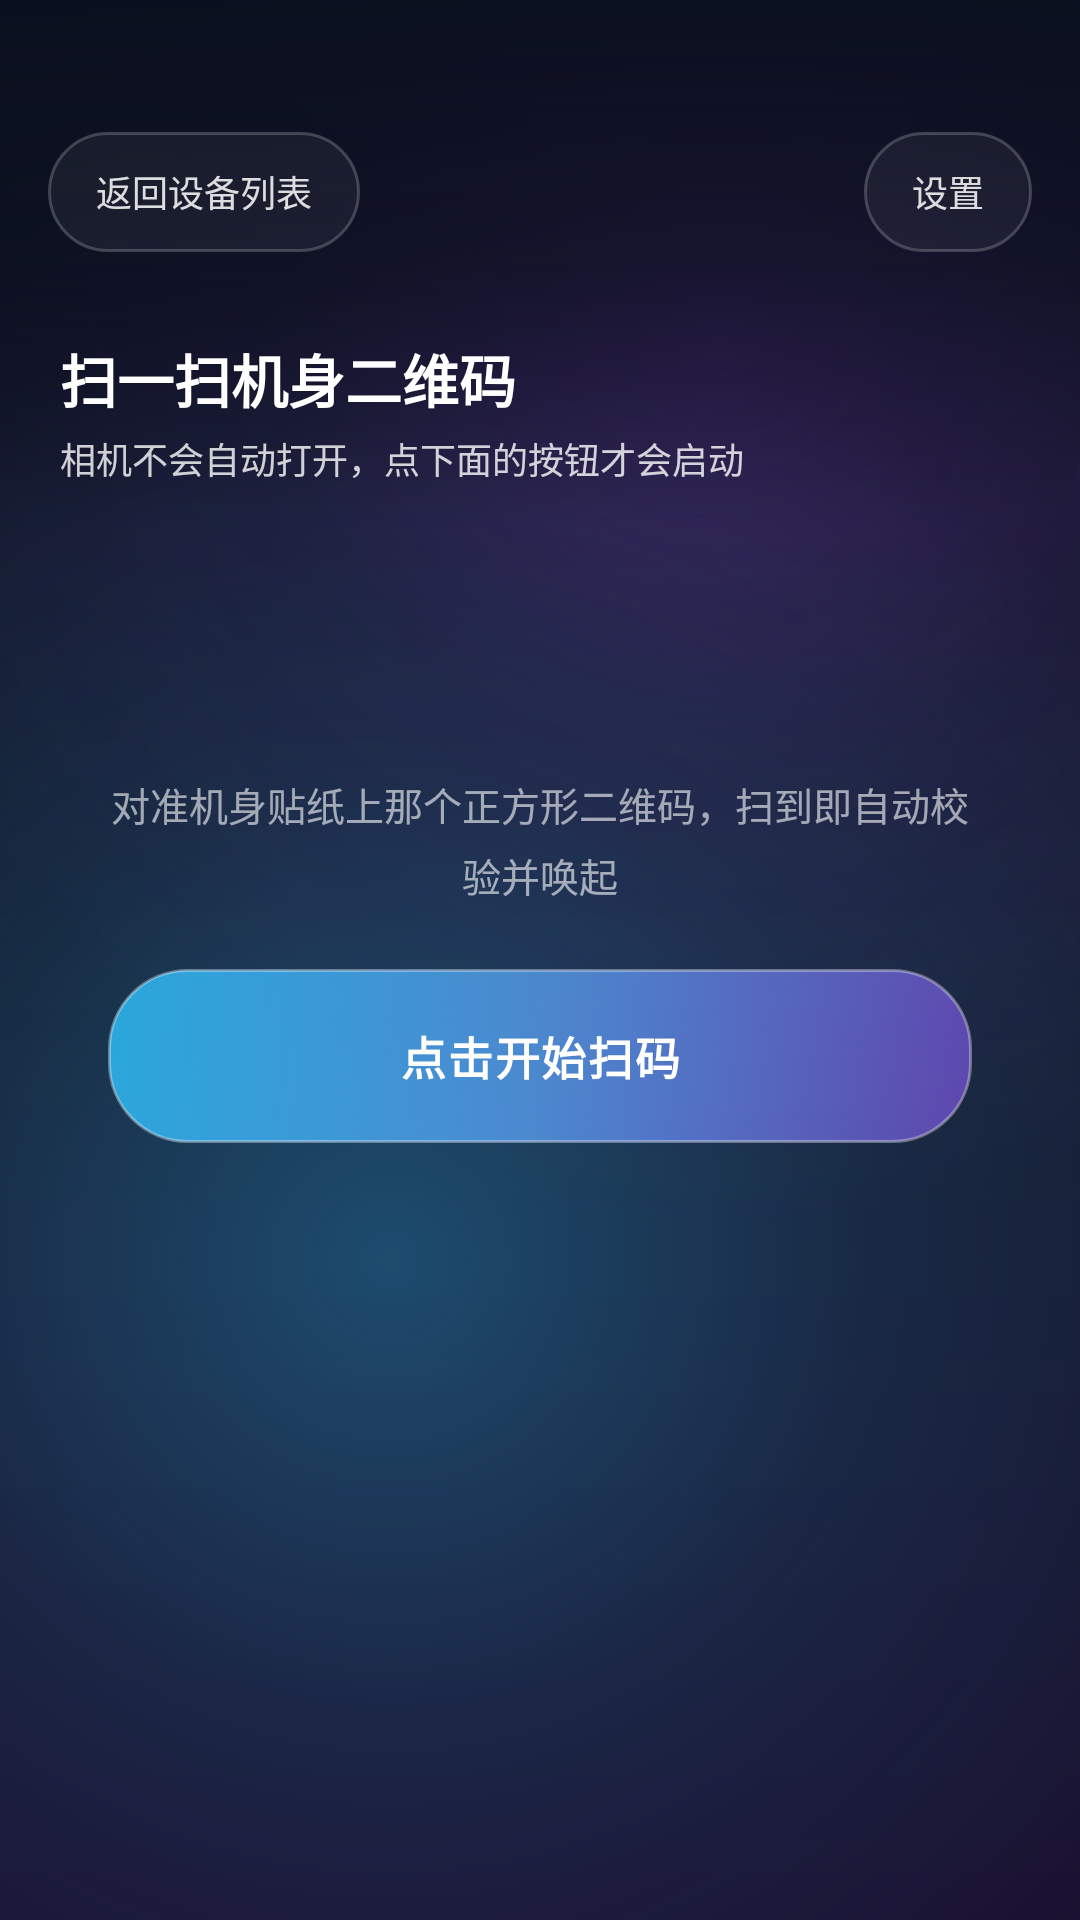

Android layout source for this screen:
<!-- AndroidManifest.xml: activity theme Theme.QrJump.Fullscreen -->
<!-- res/layout/activity_scan.xml -->
<?xml version="1.0" encoding="utf-8"?>
<FrameLayout xmlns:android="http://schemas.android.com/apk/res/android"
    android:layout_width="match_parent"
    android:layout_height="match_parent"
    android:background="@drawable/bg_app_gradient">

    
    <androidx.camera.view.PreviewView
        android:id="@+id/previewView"
        android:layout_width="match_parent"
        android:layout_height="match_parent"
        android:importantForAccessibility="no"
        android:visibility="invisible" />

    
    <LinearLayout
        android:layout_width="match_parent"
        android:layout_height="wrap_content"
        android:layout_gravity="top"
        android:orientation="vertical"
        android:paddingStart="20dp"
        android:paddingTop="112dp"
        android:paddingEnd="20dp"
        android:paddingBottom="14dp"
        android:background="@drawable/bg_scrim_top">

        <TextView
            android:id="@+id/statusText"
            android:layout_width="match_parent"
            android:layout_height="wrap_content"
            android:text="@string/scan_title"
            android:textColor="#FFFFFF"
            android:textSize="19sp"
            android:textStyle="bold" />

        <TextView
            android:id="@+id/hintText"
            android:layout_width="match_parent"
            android:layout_height="wrap_content"
            android:layout_marginTop="4dp"
            android:text="@string/scan_start_hint"
            android:textColor="#CCFFFFFF"
            android:textSize="12sp" />
    </LinearLayout>

    
    <LinearLayout
        android:id="@+id/startPanel"
        android:layout_width="match_parent"
        android:layout_height="wrap_content"
        android:layout_gravity="center"
        android:orientation="vertical"
        android:gravity="center"
        android:paddingStart="36dp"
        android:paddingEnd="36dp">

        <TextView
            android:layout_width="wrap_content"
            android:layout_height="wrap_content"
            android:gravity="center"
            android:lineSpacingExtra="5dp"
            android:text="@string/scan_aim_hint"
            android:textColor="#99FFFFFF"
            android:textSize="13sp" />

        <TextView
            android:id="@+id/btnStartScan"
            style="@style/GlassButton"
            android:layout_marginTop="22dp"
            android:layout_height="58dp"
            android:text="@string/scan_tap_start" />
    </LinearLayout>

    
    <ProgressBar
        android:id="@+id/scanProgress"
        style="?android:attr/progressBarStyleHorizontal"
        android:layout_width="match_parent"
        android:layout_height="2dp"
        android:layout_gravity="bottom"
        android:indeterminate="true"
        android:visibility="gone" />

    
    <LinearLayout
        android:id="@+id/resultPanel"
        android:layout_width="match_parent"
        android:layout_height="wrap_content"
        android:layout_gravity="bottom"
        android:orientation="vertical"
        android:background="@drawable/bg_scrim_bottom"
        android:padding="20dp"
        android:visibility="gone">

        <TextView
            android:layout_width="match_parent"
            android:layout_height="wrap_content"
            android:text="@string/quick_title"
            android:textColor="#FFFFFF"
            android:textSize="15sp"
            android:textStyle="bold" />

        <TextView
            android:id="@+id/resultDetail"
            android:layout_width="match_parent"
            android:layout_height="wrap_content"
            android:layout_marginTop="8dp"
            android:textColor="#CCFFFFFF"
            android:textSize="11sp"
            android:fontFamily="monospace" />

        <LinearLayout
            android:layout_width="match_parent"
            android:layout_height="wrap_content"
            android:layout_marginTop="14dp"
            android:orientation="horizontal">

            <TextView
                android:id="@+id/btnRetryLaunch"
                style="@style/GlassButton"
                android:layout_width="0dp"
                android:layout_weight="1"
                android:layout_height="48dp"
                android:text="@string/btn_retry_launch"
                android:textSize="12sp" />

            <TextView
                android:id="@+id/btnRescan"
                style="@style/GlassButtonOutline"
                android:layout_width="0dp"
                android:layout_weight="1"
                android:layout_height="48dp"
                android:layout_marginStart="8dp"
                android:text="@string/btn_rescan"
                android:textSize="12sp" />
        </LinearLayout>
    </LinearLayout>

    
    <TextView
        android:id="@+id/btnScanBack"
        android:layout_width="wrap_content"
        android:layout_height="40dp"
        android:layout_gravity="top|start"
        android:layout_marginTop="44dp"
        android:layout_marginStart="16dp"
        android:background="@drawable/bg_glass_button_outline"
        android:gravity="center"
        android:paddingStart="16dp"
        android:paddingEnd="16dp"
        android:text="@string/btn_scan_back"
        android:textColor="#D9FFFFFF"
        android:textSize="12sp" />

    
    <TextView
        android:id="@+id/btnSettings"
        android:layout_width="wrap_content"
        android:layout_height="40dp"
        android:layout_gravity="top|end"
        android:layout_marginTop="44dp"
        android:layout_marginEnd="16dp"
        android:background="@drawable/bg_glass_button_outline"
        android:gravity="center"
        android:paddingStart="16dp"
        android:paddingEnd="16dp"
        android:text="@string/title_settings"
        android:textColor="#D9FFFFFF"
        android:textSize="12sp" />

</FrameLayout>
<!-- resources referenced by this layout -->
<resources>
  <!-- drawable bg_scrim_bottom (drawable) -->
  <?xml version="1.0" encoding="utf-8"?>
  <shape xmlns:android="http://schemas.android.com/apk/res/android"
      android:shape="rectangle">
  
      <corners
          android:topLeftRadius="26dp"
          android:topRightRadius="26dp" />
  
      <gradient
          android:angle="90"
          android:startColor="#F20A0F1E"
          android:centerColor="#D90A0F1E"
          android:endColor="#B30A0F1E"
          android:type="linear" />
  
      <stroke
          android:width="1dp"
          android:color="#26FFFFFF" />
  </shape>
  <!-- drawable bg_scrim_top (drawable) -->
  <?xml version="1.0" encoding="utf-8"?>
  <shape xmlns:android="http://schemas.android.com/apk/res/android"
      android:shape="rectangle">
  
      <corners
          android:bottomLeftRadius="26dp"
          android:bottomRightRadius="26dp" />
  
      <gradient
          android:angle="270"
          android:startColor="#F20A0F1E"
          android:centerColor="#B30A0F1E"
          android:endColor="#000A0F1E"
          android:type="linear" />
  
  </shape>
  <string name="btn_rescan">继续扫描</string>
  <string name="btn_retry_launch">重新唤起</string>
  <string name="btn_scan_back">返回设备列表</string>
  <string name="quick_title">上次使用的设备</string>
  <string name="scan_aim_hint">对准机身贴纸上那个正方形二维码，扫到即自动校验并唤起</string>
  <string name="scan_start_hint">相机不会自动打开，点下面的按钮才会启动</string>
  <string name="scan_tap_start">点击开始扫码</string>
  <string name="scan_title">扫一扫机身二维码</string>
  <string name="title_settings">设置</string>
  <style name="GlassButton">
          <item name="android:layout_width">match_parent</item>
          <item name="android:layout_height">54dp</item>
          <item name="android:background">@drawable/bg_glass_button</item>
          <item name="android:textColor">#FFFFFF</item>
          <item name="android:textSize">15sp</item>
          <item name="android:textStyle">bold</item>
          <item name="android:letterSpacing">0.04</item>
          <item name="android:stateListAnimator">@null</item>
          <item name="android:gravity">center</item>
      </style>
  <style name="GlassButtonOutline">
          <item name="android:layout_width">match_parent</item>
          <item name="android:layout_height">50dp</item>
          <item name="android:background">@drawable/bg_glass_button_outline</item>
          <item name="android:textColor">#D9FFFFFF</item>
          <item name="android:textSize">13sp</item>
          <item name="android:letterSpacing">0.04</item>
          <item name="android:stateListAnimator">@null</item>
          <item name="android:gravity">center</item>
      </style>
  <style name="Theme.QrJump.Fullscreen" parent="Theme.QrJump">
          <item name="android:windowBackground">@android:color/black</item>
          <item name="android:statusBarColor">@android:color/transparent</item>
          <item name="android:navigationBarColor">@android:color/transparent</item>
          <item name="android:windowTranslucentStatus">true</item>
      </style>
  <style name="Theme.QrJump" parent="Theme.Material3.DayNight.NoActionBar">
          <item name="colorPrimary">#1F6FEB</item>
          <item name="colorOnPrimary">#FFFFFF</item>
          <item name="colorSecondary">#0B5CD5</item>
          <item name="android:windowBackground">@drawable/bg_app_gradient</item>
          
          <item name="android:statusBarColor">@android:color/transparent</item>
          <item name="android:navigationBarColor">@android:color/transparent</item>
      </style>
</resources>
